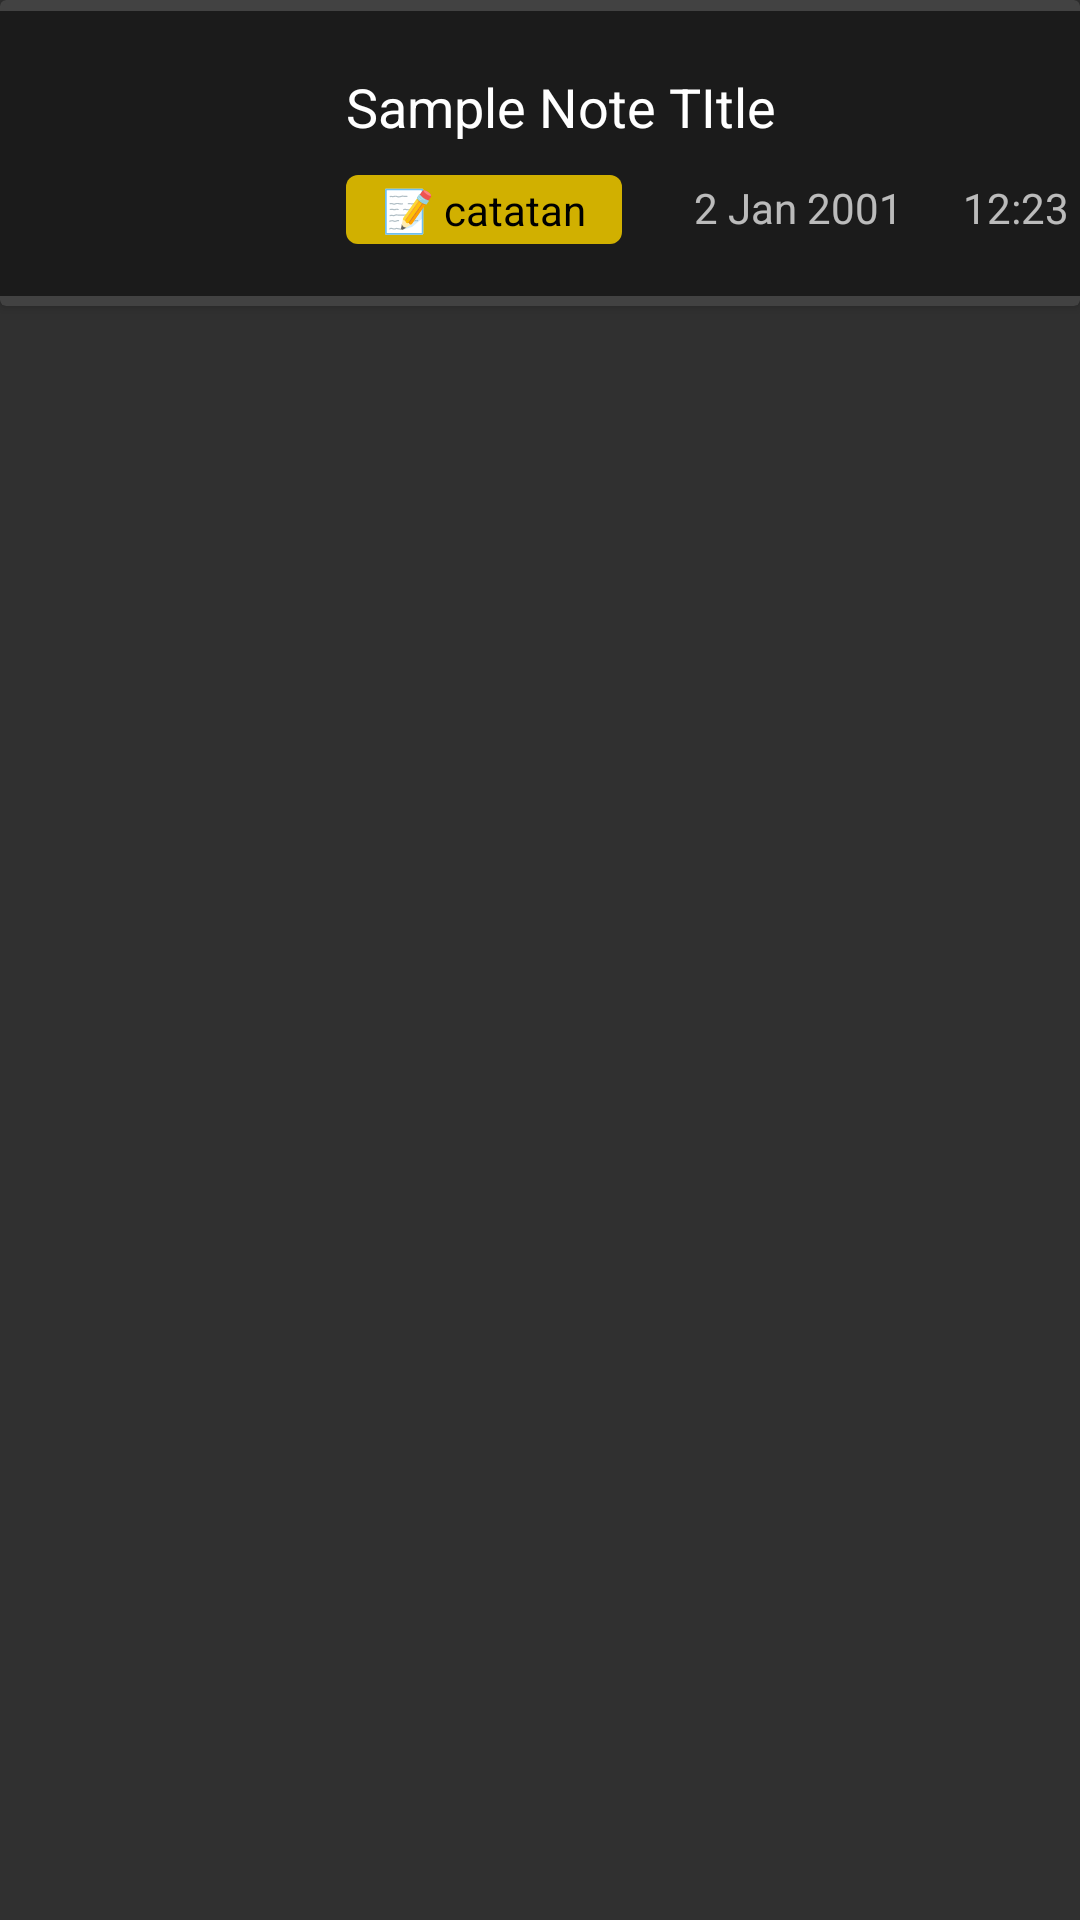

Layout XML and referenced resources for this Android screen:
<!-- AndroidManifest.xml: application theme Theme.CatatanKu2 -->
<!-- res/layout/custom_list_view.xml -->
<?xml version="1.0" encoding="utf-8"?>
<androidx.constraintlayout.widget.ConstraintLayout xmlns:android="http://schemas.android.com/apk/res/android"
    xmlns:app="http://schemas.android.com/apk/res-auto"
    xmlns:tools="http://schemas.android.com/tools"
    android:layout_width="wrap_content"
    android:layout_height="wrap_content"
    >

    <androidx.cardview.widget.CardView
        android:layout_width="wrap_content"
        android:layout_height="wrap_content"
        android:padding="5dp"
        app:layout_constraintEnd_toEndOf="parent"
        app:layout_constraintStart_toStartOf="parent"
        app:layout_constraintTop_toTopOf="parent">

        <androidx.constraintlayout.widget.ConstraintLayout
            android:layout_width="wrap_content"
            android:layout_height="102dp">

            <androidx.constraintlayout.widget.ConstraintLayout
                android:id="@+id/constraintLayout"
                android:background="@color/colorBlackDoff"
                android:layout_width="404dp"
                android:layout_height="95dp"
                android:layout_marginEnd="1dp"
                app:layout_constraintBottom_toBottomOf="parent"
                app:layout_constraintEnd_toEndOf="parent"
                app:layout_constraintStart_toStartOf="parent"
                app:layout_constraintTop_toTopOf="parent">

                <ImageView
                    android:id="@+id/imageView2"
                    android:layout_width="103dp"
                    android:layout_height="155dp"
                    android:layout_marginStart="5dp"
                    android:layout_marginTop="8dp"
                    android:layout_marginEnd="284dp"
                    android:layout_marginBottom="7dp"
                    android:padding="2dp"
                    app:layout_constraintBottom_toBottomOf="parent"
                    app:layout_constraintEnd_toEndOf="parent"
                    app:layout_constraintHorizontal_bias="1.0"
                    app:layout_constraintStart_toStartOf="parent"
                    app:layout_constraintTop_toTopOf="parent"
                    app:layout_constraintVertical_bias="0.506"
                    app:srcCompat="@drawable/paper" />

                <androidx.constraintlayout.widget.ConstraintLayout
                    android:id="@+id/constraintLayout2"
                    android:layout_width="277dp"
                    android:layout_height="91dp"
                    android:layout_marginEnd="4dp"
                    android:background="@color/colorBlackDoff"
                    app:layout_constraintBottom_toBottomOf="parent"
                    app:layout_constraintEnd_toEndOf="parent"
                    app:layout_constraintStart_toEndOf="@+id/imageView2"
                    app:layout_constraintTop_toTopOf="parent">

                    <TextView
                        android:id="@+id/nCategory"
                        android:layout_width="wrap_content"
                        android:layout_height="wrap_content"
                        android:layout_marginStart="16dp"
                        android:background="@drawable/bg_category"
                        android:paddingTop="2dp"
                        android:paddingBottom="2dp"
                        android:text="📝 catatan"
                        android:textColor="@color/black"
                        app:layout_constraintBottom_toBottomOf="parent"
                        app:layout_constraintStart_toStartOf="parent"
                        app:layout_constraintTop_toBottomOf="@+id/nTitle"
                        app:layout_constraintVertical_bias="0.36" />

                    <TextView
                        android:id="@+id/nDate"
                        android:layout_width="wrap_content"
                        android:layout_height="wrap_content"
                        android:layout_marginStart="24dp"
                        android:paddingTop="2dp"
                        android:paddingBottom="2dp"
                        android:text="2 Jan 2001"
                        app:layout_constraintBottom_toBottomOf="parent"
                        app:layout_constraintStart_toEndOf="@+id/nCategory"
                        app:layout_constraintTop_toBottomOf="@+id/nTitle"
                        app:layout_constraintVertical_bias="0.333" />

                    <TextView
                        android:id="@+id/nTime"
                        android:layout_width="wrap_content"
                        android:layout_height="wrap_content"
                        android:layout_marginBottom="16dp"
                        android:paddingTop="2dp"
                        android:paddingBottom="2dp"
                        android:text="12:23"
                        app:layout_constraintBottom_toBottomOf="parent"
                        app:layout_constraintEnd_toEndOf="parent"
                        app:layout_constraintStart_toEndOf="@+id/nDate" />

                    <TextView
                        android:id="@+id/nTitle"
                        android:layout_width="237dp"
                        android:layout_height="28dp"
                        android:gravity="center_vertical"
                        android:text="Sample Note TItle"
                        android:textColor="@color/white"
                        android:textSize="18sp"
                        app:layout_constraintBottom_toBottomOf="parent"
                        app:layout_constraintEnd_toEndOf="parent"
                        app:layout_constraintHorizontal_bias="0.4"
                        app:layout_constraintStart_toStartOf="parent"
                        app:layout_constraintTop_toTopOf="parent"
                        app:layout_constraintVertical_bias="0.253" />
                </androidx.constraintlayout.widget.ConstraintLayout>

            </androidx.constraintlayout.widget.ConstraintLayout>

        </androidx.constraintlayout.widget.ConstraintLayout>

    </androidx.cardview.widget.CardView>

</androidx.constraintlayout.widget.ConstraintLayout>
<!-- resources referenced by this layout -->
<resources>
  <color name="black">#FF000000</color>
  <color name="colorBlackDoff">#1B1B1B</color>
  <color name="white">#FFFFFFFF</color>
  <!-- drawable bg_category (drawable-v24) -->
  <?xml version="1.0" encoding="utf-8"?>
  <selector xmlns:android="http://schemas.android.com/apk/res/android">
      <item>
          <layer-list>
              <item>
                  <shape android:shape="rectangle">
                      <solid android:color="@color/colorDarkGold"/>
                      <padding android:right="12dp"
                          android:left="12dp"/>
                      <corners android:radius="4dp"/>
                  </shape>
              </item>
  
          </layer-list>
      </item>
  </selector>
  <style name="Theme.CatatanKu2" parent="Theme.AppCompat.NoActionBar">
          
          <item name="colorPrimary">@color/colorBlackDoff</item>
          <item name="colorPrimaryVariant">@color/colorBlackDoff</item>
          <item name="colorOnPrimary">@color/white</item>
          
          <item name="colorSecondary">@color/teal_200</item>
          <item name="colorSecondaryVariant">@color/teal_700</item>
          <item name="colorOnSecondary">@color/black</item>
          
          <item name="android:statusBarColor" tools:targetApi="l">?attr/colorPrimaryVariant</item>
          
      </style>
  <color name="colorDarkGold">#D1B000</color>
  <color name="teal_200">#FF03DAC5</color>
  <color name="teal_700">#FF018786</color>
</resources>
